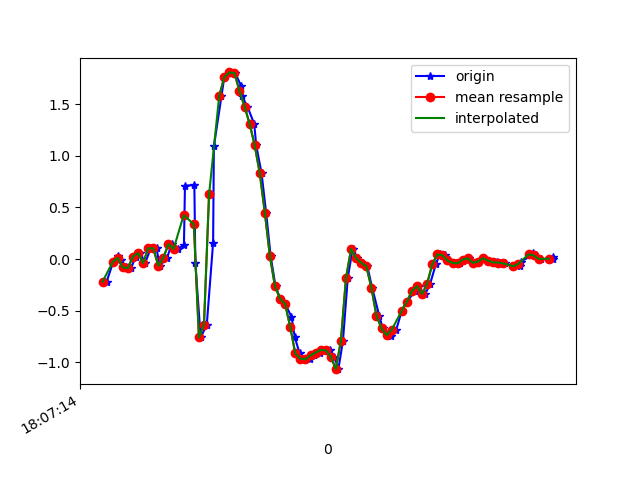

The data file committed next to this chart (first rows):
1617818834596, 514478216249324, -0.21921979, -0.0176373, 0.020866409
1617818834622, 514478235276812, -0.02863, 0.162, -0.02678
1617818834641, 514478254304300, 0.03123, 0.3587, -0.002346
1617818834652, 514478273331820, -0.00786, 0.09965, 0.03553
1617818834672, 514478292359324, -0.08116, 0.08865, -0.02067
1617818834693, 514478311406860, -0.08727, 0.4259, -0.04266
1617818834710, 514478330436268, 0.0239, 0.2768, 0.01842
1617818834729, 514478349465676, 0.05811, -0.06162, 0.02087
1617818834748, 514478368495116, -0.0384, 0.2463, -0.04755
1617818834770, 514478387524524, 0.1033, 0.3599, -0.007233
1617818834793, 514478406553932, 0.1033, -0.1813, 0.03797
1617818834805, 514478425569068, -0.06528, -0.01031, -0.04877
1617818834835, 514478444597580, 0.01413, 0.08377, -0.08542
1617818834852, 514478463626028, 0.1449, -0.07628, -0.05488
1617818834878, 514478482654540, 0.09721, -0.4514, -0.09275
1617818834901, 514478501683020, 0.14, -0.51, -0.3017
1617818834905, 514478520701900, 0.7105, -1.117, -0.2675
1617818834942, 514478539729868, 0.7154, -2.4, -0.149
1617818834946, 514478558757836, -0.04207, -3.502, -0.3432
1617818834967, 514478577785836, -0.7592, -4.11, -0.8673
1617818834991, 514478596813804, -0.6358, -4.396, -1.472
1617818835016, 514478615833644, 0.1595, -4.701, -1.857
1617818835019, 514478634861356, 1.09, -4.828, -2.056
1617818835049, 514478653888940, 1.578, -4.748, -2.16
1617818835060, 514478672916524, 1.76, -4.559, -2.193
1617818835080, 514478691944172, 1.806, -4.327, -2.14
1617818835103, 514478710971820, 1.8, -4.108, -1.978
1617818835126, 514478730004972, 1.679, -3.812, -1.793
1617818835130, 514478749032812, 1.577, -3.451, -1.602
1617818835151, 514478768085420, 1.477, -3.054, -1.383
1617818835178, 514478787113260, 1.309, -2.693, -1.112
1617818835186, 514478806141100, 1.1, -2.316, -0.8661
1617818835207, 514478825167852, 0.8302, -1.87, -0.6352
1617818835225, 514478844195628, 0.4478, -1.409, -0.4324
1617818835243, 514478863223468, 0.02635, -0.9633, -0.2491
1617818835262, 514478882251180, -0.2632, -0.4941, -0.08787
1617818835281, 514478901278956, -0.3854, -0.006642, 0.08317
1617818835300, 514478920307436, -0.4355, 0.504, 0.2334
1617818835325, 514478939335212, -0.5576, 1.02, 0.3556
1617818835338, 514478958363052, -0.7556, 1.51, 0.4546
1617818835357, 514478977390892, -0.9132, 1.977, 0.5694
1617818835376, 514478996418668, -0.9645, 2.397, 0.7356
1617818835397, 514479015446508, -0.9706, 2.762, 0.9164
1617818835415, 514479034471788, -0.9315, 3.086, 1.081
1617818835436, 514479053499564, -0.9058, 3.327, 1.195
1617818835457, 514479072527276, -0.8802, 3.501, 1.28
1617818835478, 514479091579884, -0.8826, 3.659, 1.32
1617818835494, 514479110607596, -0.9437, 3.781, 1.287
1617818835510, 514479129631980, -1.066, 3.777, 1.227
1617818835528, 514479148659564, -0.7898, 3.789, 1.156
1617818835547, 514479167687276, -0.1826, 3.81, 1.129
1617818835566, 514479186714988, 0.09721, 3.742, 1.074
1617818835585, 514479205742700, 0.008022, 3.607, 0.9775
1617818835605, 514479224765164, -0.03718, 3.447, 0.9494
1617818835624, 514479243792748, -0.06895, 3.158, 0.9873
1617818835643, 514479262820332, -0.2766, 2.836, 1.041
1617818835671, 514479281847788, -0.5479, 2.517, 1.04
1617818835685, 514479300875372, -0.6713, 2.224, 1.017
1617818835700, 514479319927788, -0.7299, 1.919, 1.047
1617818835719, 514479338946284, -0.7421, 1.65, 1.1
1617818835738, 514479357973612, -0.6859, 1.47, 1.018
... 32 more rows
